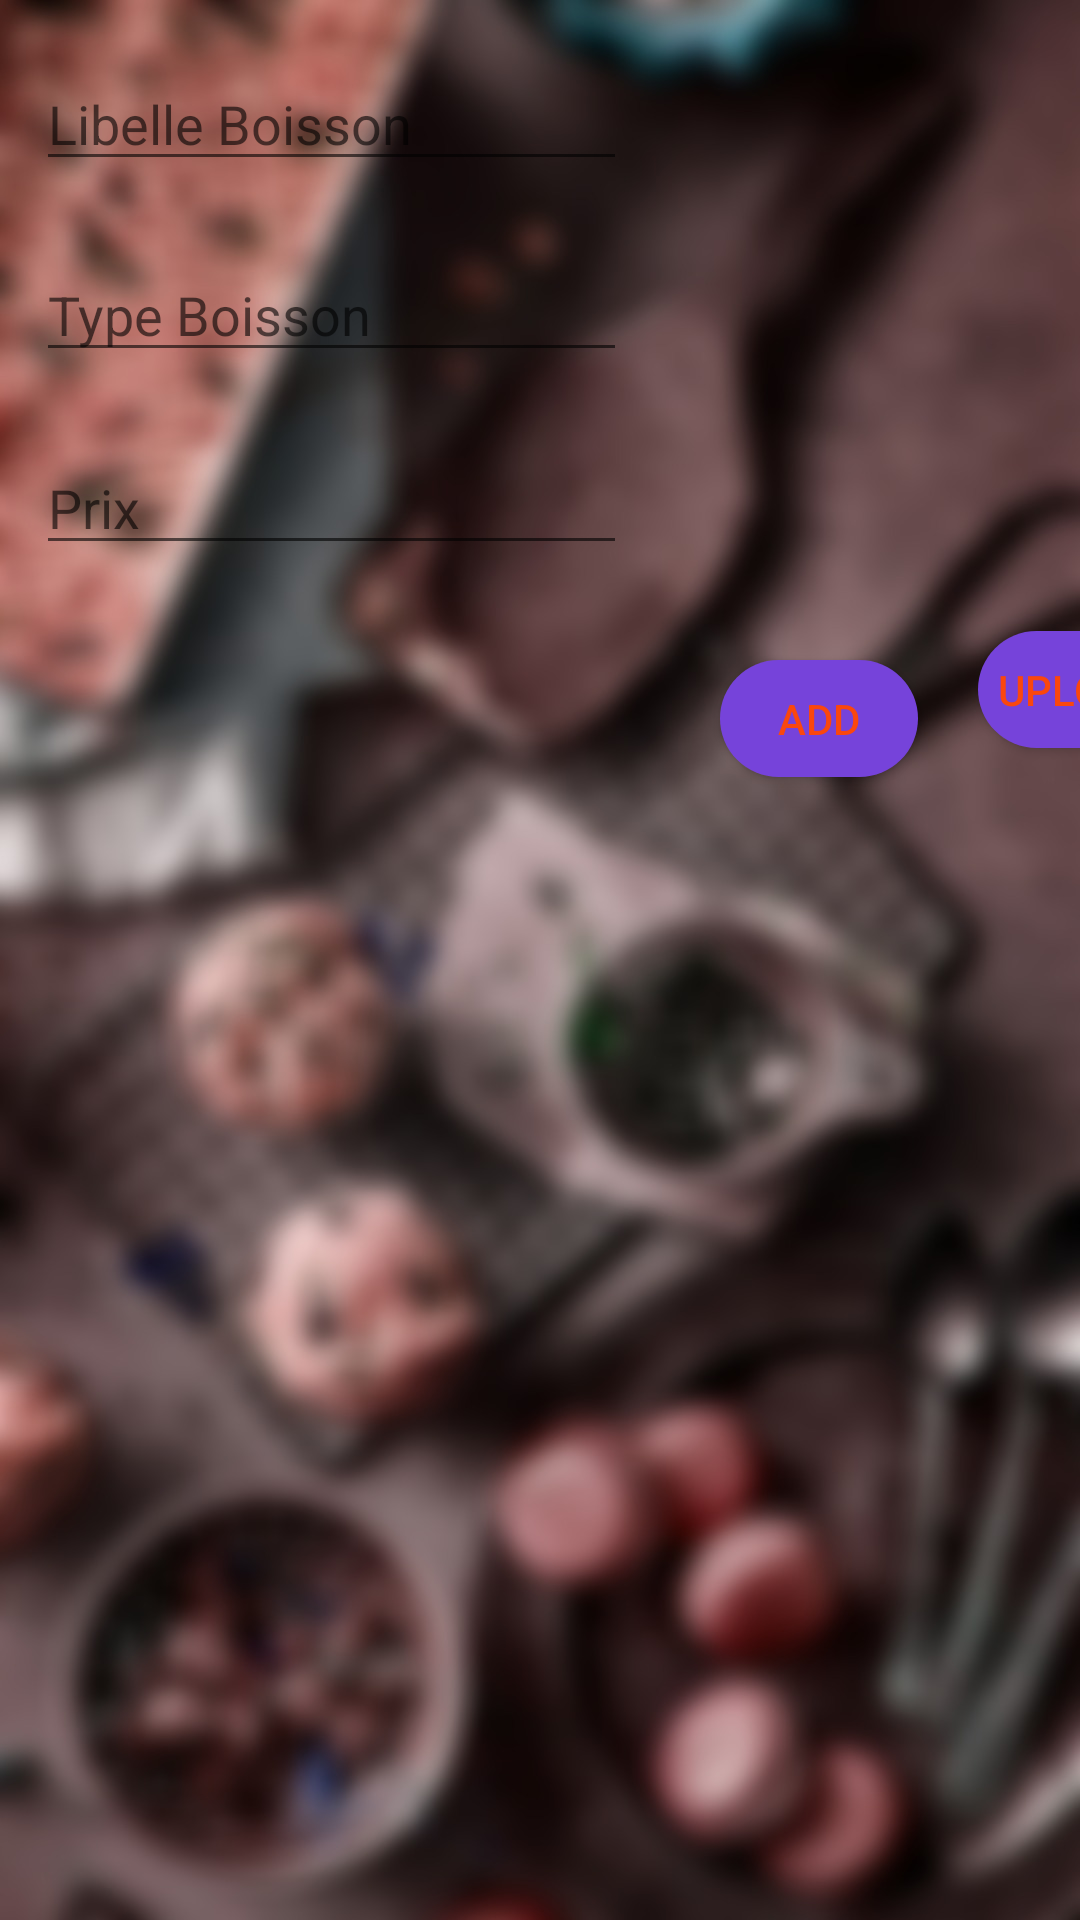

Layout XML and referenced resources for this Android screen:
<!-- AndroidManifest.xml: application theme Theme.Resto10 -->
<!-- res/layout/activity_boisson.xml -->
<?xml version="1.0" encoding="utf-8"?>
<androidx.constraintlayout.widget.ConstraintLayout
    xmlns:android="http://schemas.android.com/apk/res/android"
    xmlns:app="http://schemas.android.com/apk/res-auto"
    xmlns:tools="http://schemas.android.com/tools"
    android:id="@+id/main"
    android:layout_width="match_parent"
    android:layout_height="match_parent"
    android:background="@drawable/blurry"
    tools:context=".Boisson.BoissonActivity">


    <EditText
        android:id="@+id/boissonName"
        android:layout_width="197dp"
        android:layout_height="40dp"
        android:layout_marginBottom="20dp"
        android:ems="10"
        android:inputType="textPersonName"
        android:hint="Libelle Boisson"
        android:textColor="@color/white"
        app:layout_constraintBottom_toTopOf="@+id/boissonType"
        app:layout_constraintEnd_toEndOf="parent"
        app:layout_constraintHorizontal_bias="0.074"
        app:layout_constraintStart_toStartOf="parent"
        app:layout_constraintTop_toTopOf="parent"
        app:layout_constraintVertical_bias="0.845"

        />

    <EditText
        android:id="@+id/boissonType"
        android:layout_width="197dp"
        android:layout_height="40dp"
        android:layout_marginBottom="96dp"
        android:ems="10"
        android:inputType="textPersonName"
        android:textColor="@color/white"
        android:hint="Type Boisson"
        app:layout_constraintBottom_toTopOf="@+id/addBoisson"
        app:layout_constraintEnd_toEndOf="parent"
        app:layout_constraintHorizontal_bias="0.074"
        app:layout_constraintStart_toStartOf="parent" />

    <EditText
        android:id="@+id/boissonPrice"
        android:layout_width="197dp"
        android:layout_height="40dp"
        android:ems="10"
        android:inputType="number"

        android:hint="Prix"
        android:textColor="@color/white"
        app:layout_constraintBottom_toBottomOf="parent"
        app:layout_constraintEnd_toEndOf="parent"
        app:layout_constraintHorizontal_bias="0.074"
        app:layout_constraintStart_toStartOf="parent"
        app:layout_constraintTop_toBottomOf="@+id/boissonType"
        app:layout_constraintVertical_bias="0.051" />

    <ImageView
        android:id="@+id/boissonImage"
        android:layout_width="148dp"
        android:layout_height="128dp"
        android:layout_marginStart="20dp"
        android:layout_marginTop="36dp"
        app:layout_constraintStart_toEndOf="@+id/boissonName"
        app:layout_constraintTop_toTopOf="parent"
        tools:srcCompat="@tools:sample/avatars" />

    <Button
        android:id="@+id/addBoisson"
        android:layout_width="66dp"
        android:layout_height="39dp"
        android:layout_marginStart="240dp"
        android:layout_marginTop="56dp"

        android:text="Add"
        android:textColor="#FA470E"
        app:layout_constraintBottom_toBottomOf="parent"
        app:layout_constraintStart_toStartOf="parent"
        app:layout_constraintTop_toBottomOf="@+id/boissonImage"
        app:layout_constraintVertical_bias="0.0"
        android:background="@drawable/rounded_corner"/>

    <Button
        android:id="@+id/logout"
        android:layout_width="66dp"
        android:layout_height="39dp"
        android:layout_marginStart="20dp"
        android:text="Upload"
        android:textColor="#FA470E"
        app:layout_constraintBottom_toBottomOf="parent"
        app:layout_constraintEnd_toEndOf="parent"
        app:layout_constraintHorizontal_bias="0.0"
        app:layout_constraintStart_toEndOf="@+id/addBoisson"
        app:layout_constraintTop_toBottomOf="@+id/boissonImage"
        app:layout_constraintVertical_bias="0.106"
        android:background="@drawable/rounded_corner"/>

    <androidx.recyclerview.widget.RecyclerView
        android:id="@+id/boissons"
        android:layout_width="335dp"
        android:layout_height="332dp"
        android:layout_marginTop="88dp"
        android:orientation="vertical"

        app:layoutManager="androidx.recyclerview.widget.LinearLayoutManager"
        app:layout_constraintBottom_toBottomOf="parent"
        app:layout_constraintEnd_toEndOf="parent"
        app:layout_constraintStart_toStartOf="parent"
        app:layout_constraintTop_toBottomOf="@+id/addBoisson"
        app:layout_constraintVertical_bias="0.935"
        tools:listitem="@layout/item_boisson" />


</androidx.constraintlayout.widget.ConstraintLayout>
<!-- res/layout/item_boisson.xml (included above) -->
<?xml version="1.0" encoding="utf-8"?>
<androidx.constraintlayout.widget.ConstraintLayout xmlns:android="http://schemas.android.com/apk/res/android"
    xmlns:app="http://schemas.android.com/apk/res-auto"
    xmlns:tools="http://schemas.android.com/tools"
    android:layout_width="match_parent"
    android:layout_height="wrap_content">

    <TextView
        android:id="@+id/name"
        android:layout_width="wrap_content"
        android:layout_height="wrap_content"
        android:layout_marginStart="16dp"
        android:layout_marginTop="16dp"
        android:text="TextView"
        android:textSize="20sp"
        android:textStyle="bold"
        app:layout_constraintStart_toEndOf="@+id/imageView"
        app:layout_constraintTop_toTopOf="parent"
        android:textColor="@color/white"/>

    <ImageView
        android:id="@+id/imageView"
        android:layout_width="80dp"
        android:layout_height="80dp"
        android:layout_marginStart="24dp"
        android:layout_marginTop="16dp"
        android:layout_marginBottom="16dp"
        app:layout_constraintBottom_toBottomOf="parent"
        app:layout_constraintStart_toStartOf="parent"
        app:layout_constraintTop_toTopOf="parent"
        app:srcCompat="@drawable/boissonicon" />

    <TextView
        android:id="@+id/type"
        android:layout_width="wrap_content"
        android:layout_height="wrap_content"
        android:layout_marginStart="16dp"
        android:layout_marginTop="8dp"
        android:text="TextView"
        android:textColor="@color/white"
        app:layout_constraintStart_toEndOf="@+id/imageView"
        app:layout_constraintTop_toBottomOf="@+id/name" />

    <TextView
        android:id="@+id/price"
        android:layout_width="wrap_content"
        android:layout_height="wrap_content"
        android:layout_marginStart="16dp"
        android:layout_marginTop="4dp"
        android:text="TextView"
        android:textColor="@color/ORANGE"
        app:layout_constraintBottom_toBottomOf="parent"
        app:layout_constraintStart_toEndOf="@+id/imageView"
        app:layout_constraintTop_toBottomOf="@+id/type"
        app:layout_constraintVertical_bias="0.157" />
</androidx.constraintlayout.widget.ConstraintLayout>
<!-- resources referenced by this layout -->
<resources>
  <color name="ORANGE">#FF3D00</color>
  <color name="white">#FFFFFFFF</color>
  <!-- drawable blurry: jpg bitmap (drawable-v24, 137405 bytes) -->
  <!-- drawable boissonicon: png bitmap (drawable-v24, 2297 bytes) -->
  <!-- drawable rounded_corner (drawable) -->
  <?xml version="1.0" encoding="utf-8"?>
  <shape xmlns:android="http://schemas.android.com/apk/res/android">
      <corners  android:radius="100dp"/>
      <solid android:color="#7643DA"></solid>
  </shape>
  <style name="Theme.Resto10" parent="Theme.MaterialComponents.DayNight.DarkActionBar">
          
          <item name="colorPrimary">@color/purple_500</item>
          <item name="colorPrimaryVariant">@color/purple_700</item>
          <item name="colorOnPrimary">@color/white</item>
          
          <item name="colorSecondary">@color/ORANGE</item>
          <item name="colorSecondaryVariant">@color/teal_700</item>
          <item name="colorOnSecondary">@color/black</item>
          
          <item name="android:statusBarColor">@color/purple_500</item>
          
      </style>
  <color name="purple_500">#FF6200EE</color>
  <color name="purple_700">#FF3700B3</color>
  <color name="teal_700">#FF018786</color>
  <color name="black">#FF000000</color>
</resources>
